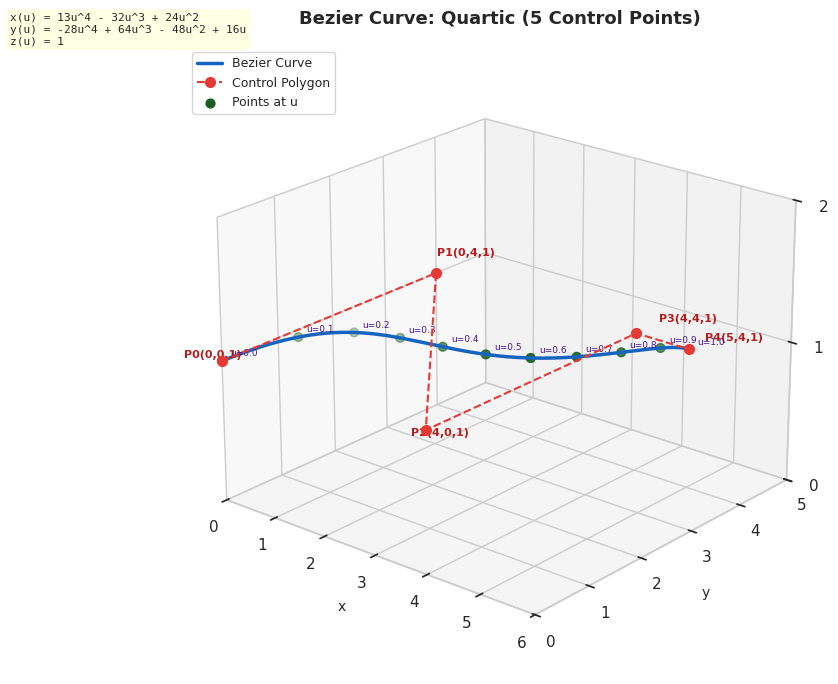

This figure's Python source:
import numpy as np
import matplotlib.pyplot as plt
import matplotlib.ticker as ticker
import seaborn as sns
from mpl_toolkits.mplot3d import Axes3D  # noqa: F401


# -- Data ----------------------------------------------------

CONTROL_POINTS = np.array([
    [0, 0, 1],   # P0
    [0, 4, 1],   # P1
    [4, 0, 1],   # P2
    [4, 4, 1],   # P3
    [5, 4, 1],   # P4
])

U_HIGHLIGHT = np.round(np.arange(0.0, 1.1, 0.1), 2)


# -- Bezier Computation --------------------------------------

class BezierQuartic:
    """Quartic Bezier curve from five control points."""

    def __init__(self, points: np.ndarray):
        self.points = points
        self.p0 = points[0]
        self.p1 = points[1]
        self.p2 = points[2]
        self.p3 = points[3]
        self.p4 = points[4]

    def _basis(self, u: float) -> tuple:
        """Return degree-4 Bernstein basis values at u."""
        v  = 1 - u
        b0 = v ** 4
        b1 = 4 * u * v ** 3
        b2 = 6 * u ** 2 * v ** 2
        b3 = 4 * u ** 3 * v
        b4 = u ** 4
        return b0, b1, b2, b3, b4

    def point(self, u: float) -> np.ndarray:
        """Return curve point at parameter u."""
        b0, b1, b2, b3, b4 = self._basis(u)
        return (
            b0 * self.p0
            + b1 * self.p1
            + b2 * self.p2
            + b3 * self.p3
            + b4 * self.p4
        )

    def curve(self, n: int = 300) -> np.ndarray:
        """Return array of smooth curve points."""
        u_vals = np.linspace(0, 1, n)
        return np.array([self.point(u) for u in u_vals])

    def highlight_points(
        self, u_list: np.ndarray
    ) -> np.ndarray:
        """Return curve points for given u values."""
        return np.array([
            self.point(u) for u in u_list
        ])


# -- Plot ----------------------------------------------------

class BezierPlot3D:
    """3D plot for a quartic Bezier curve."""

    COLOR_CURVE   = '#1565C0'
    COLOR_POLYGON = '#E53935'
    COLOR_CTRL    = '#B71C1C'
    COLOR_POINT   = '#1B5E20'
    COLOR_LABEL   = '#4A148C'

    # Label names — plain ASCII, no subscript glyphs
    CTRL_NAMES = ['P0(0,0,1)', 'P1(0,4,1)',
                  'P2(4,0,1)', 'P3(4,4,1)', 'P4(5,4,1)']

    # Per-point label offsets (dx, dy, dz)
    CTRL_OFFSETS = [
        (-0.3, -0.4,  0.05),
        (-0.3,  0.3,  0.05),
        ( 0.15, -0.4, 0.05),
        ( 0.15,  0.3, 0.05),
        ( 0.15,  0.15, 0.05),
    ]

    def __init__(
        self,
        bezier: BezierQuartic,
        u_highlight: np.ndarray
    ):
        self.bezier      = bezier
        self.u_highlight = u_highlight
        self.fig, self.ax = self._init_figure()

    def _init_figure(self):
        """Initialize 3D figure with seaborn palette."""
        sns.set_theme(style='whitegrid')
        fig = plt.figure(figsize=(10, 7))
        ax  = fig.add_subplot(111, projection='3d')
        return fig, ax

    # -- Drawing helpers -------------------------------------

    def _draw_curve(self):
        """Draw the smooth Bezier curve."""
        pts = self.bezier.curve()
        self.ax.plot(
            pts[:, 0], pts[:, 1], pts[:, 2],
            color=self.COLOR_CURVE,
            linewidth=2.5,
            label='Bezier Curve',
            zorder=3
        )

    def _draw_control_polygon(self):
        """Draw dashed polygon connecting control points."""
        cp = self.bezier.points
        self.ax.plot(
            cp[:, 0], cp[:, 1], cp[:, 2],
            color=self.COLOR_POLYGON,
            linestyle='--',
            linewidth=1.5,
            marker='o',
            markersize=7,
            label='Control Polygon',
            zorder=4
        )

    def _label_control_points(self):
        """Add P0..P4 labels near each control point."""
        for pt, name, (dx, dy, dz) in zip(
            self.bezier.points,
            self.CTRL_NAMES,
            self.CTRL_OFFSETS
        ):
            self.ax.text(
                pt[0] + dx,
                pt[1] + dy,
                pt[2] + dz,
                name,
                fontsize=8,
                color=self.COLOR_CTRL,
                fontweight='bold'
            )

    def _draw_highlight_points(self):
        """Draw curve points at each u in u_highlight."""
        pts = self.bezier.highlight_points(self.u_highlight)
        self.ax.scatter(
            pts[:, 0], pts[:, 1], pts[:, 2],
            color=self.COLOR_POINT,
            s=40,
            zorder=5,
            label='Points at u'
        )

    def _label_highlight_points(self):
        """Annotate each u-point with u value and coords."""
        pts = self.bezier.highlight_points(self.u_highlight)
        for u, pt in zip(self.u_highlight, pts):
            x, y, z = pt[0], pt[1], pt[2]
            label = f'u={u:.1f}'
            self.ax.text(
                x + 0.08, y + 0.08, z + 0.03,
                label,
                fontsize=6.5,
                color=self.COLOR_LABEL
            )

    # -- Decoration ------------------------------------------

    def _add_equations(self):
        """Show parametric equations as 2D figure text."""
        eq_x = 'x(u) = 13u^4 - 32u^3 + 24u^2'
        eq_y = 'y(u) = -28u^4 + 64u^3 - 48u^2 + 16u'
        eq_z = 'z(u) = 1'
        lines = '\n'.join([eq_x, eq_y, eq_z])
        self.fig.text(
            0.01, 0.97,
            lines,
            fontsize=8,
            verticalalignment='top',
            family='monospace',
            bbox=dict(
                boxstyle='round,pad=0.4',
                facecolor='lightyellow',
                alpha=0.85
            )
        )

    def _set_decorations(self):
        """Set title, axis labels, legend, and view."""
        self.ax.set_title(
            'Bezier Curve: Quartic (5 Control Points)',
            fontsize=13,
            fontweight='bold',
            pad=16
        )
        self.ax.set_xlabel('x', fontsize=10, labelpad=8)
        self.ax.set_ylabel('y', fontsize=10, labelpad=8)
        self.ax.set_zlabel('z', fontsize=10, labelpad=8)

        self.ax.set_xlim(0, 6)
        self.ax.set_ylim(0, 5)
        self.ax.set_zlim(0, 2)

        self.ax.xaxis.set_major_locator(
            ticker.MultipleLocator(1))
        self.ax.yaxis.set_major_locator(
            ticker.MultipleLocator(1))
        self.ax.zaxis.set_major_locator(
            ticker.MultipleLocator(1))

        self.ax.legend(fontsize=9, loc='upper left')
        self.ax.view_init(elev=22, azim=-50)

    # -- Main ------------------------------------------------

    def draw(self):
        """Compose all plot elements."""
        self._draw_curve()
        self._draw_control_polygon()
        self._label_control_points()
        self._draw_highlight_points()
        self._label_highlight_points()
        self._add_equations()
        self._set_decorations()

    def save(self, filename: str):
        """Save figure to file (relative path)."""
        self.fig.tight_layout()
        self.fig.savefig(filename, dpi=150)
        print(f'Saved: {filename}')

    def show(self):
        """Display the interactive figure."""
        self.fig.tight_layout()
        plt.show()


# -- Entry Point ---------------------------------------------

def main() -> int:
    bezier = BezierQuartic(CONTROL_POINTS)
    plot   = BezierPlot3D(bezier, U_HIGHLIGHT)
    plot.draw()
    plot.save('21-bezier_quartic.png')
    plot.show()
    return 0


if __name__ == '__main__':
    raise SystemExit(main())
